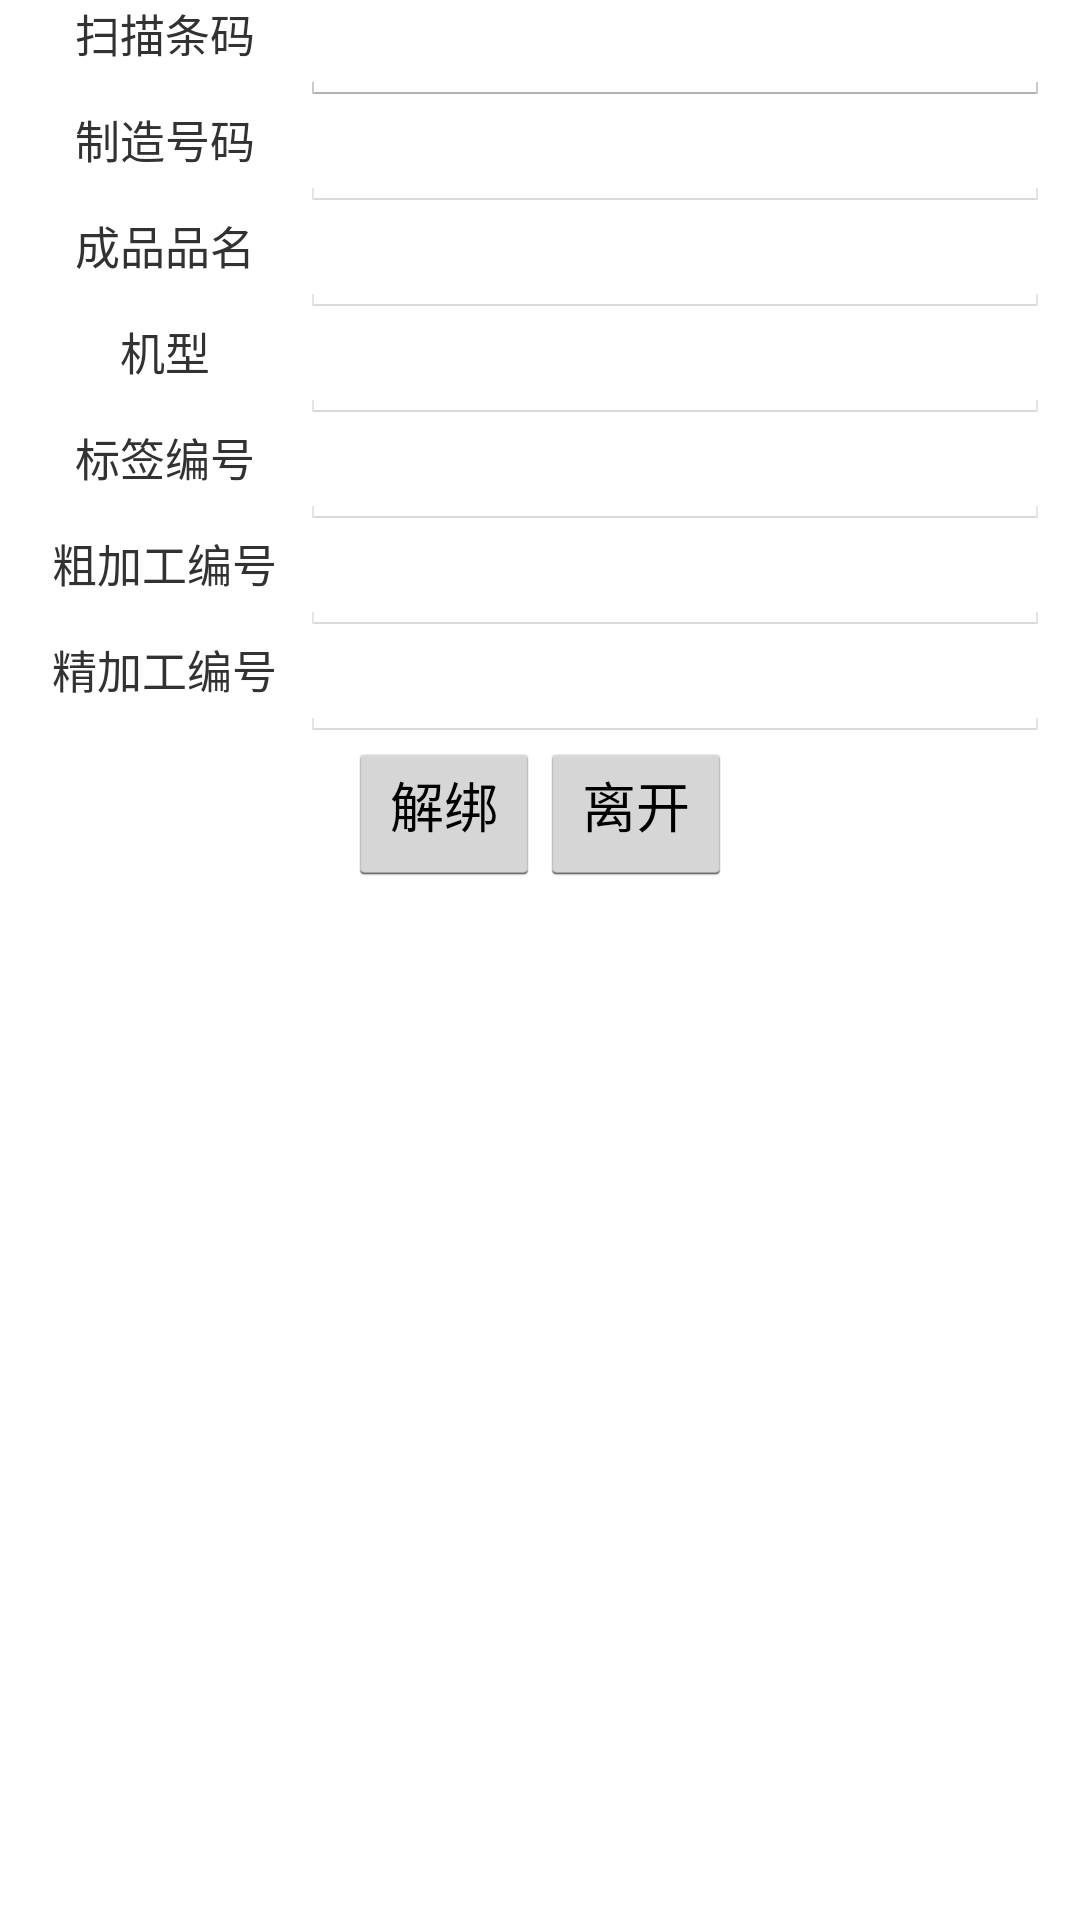

Android layout source for this screen:
<!-- AndroidManifest.xml: application theme AppTheme -->
<!-- res/layout/activity_wip_unbar_code.xml -->
<LinearLayout xmlns:android="http://schemas.android.com/apk/res/android"
    android:layout_width="fill_parent"
    android:layout_height="wrap_content"
    android:gravity="center"
    android:orientation="horizontal" >

    <TableLayout
        android:layout_width="match_parent"
        android:layout_height="match_parent"
        android:layout_marginLeft="10dp"
        android:layout_marginRight="10dp"
        android:stretchColumns="1" >

        <TableRow>

            <TextView
                android:layout_width="90dip"
                android:layout_height="wrap_content"
                android:layout_gravity="center_horizontal"
                android:text="扫描条码"
                android:textSize="15sp" />

            <EditText
                android:id="@+id/wipunBarcode_tvInput"
                android:layout_width="wrap_content"
                android:layout_height="wrap_content"
                android:layout_span="2"
                android:inputType="text"
                android:textSize="15sp" />
        </TableRow>

        <TableRow>

            <TextView
                android:layout_width="90dip"
                android:layout_height="wrap_content"
                android:layout_gravity="center_horizontal"
                android:text="制造号码"
                android:textSize="15sp" />

            <EditText
                android:id="@+id/wipunBarcode_tvProductCompid"
                android:layout_width="wrap_content"
                android:layout_height="wrap_content"
                android:layout_span="2"
                android:enabled="false"
                android:inputType="text"
                android:textSize="15sp" />
        </TableRow>

        <TableRow>

            <TextView
                android:layout_width="90dip"
                android:layout_height="wrap_content"
                android:layout_gravity="center_horizontal"
                android:text="成品品名"
                android:textSize="15sp" />

            <EditText
                android:id="@+id/wipunBarcode_tvMaterialid"
                android:layout_width="wrap_content"
                android:layout_height="wrap_content"
                android:layout_span="2"
                android:enabled="false"
                android:inputType="text"
                android:textSize="15sp" />
        </TableRow>

        <TableRow>

            <TextView
                android:layout_width="90dip"
                android:layout_height="wrap_content"
                android:layout_gravity="center_horizontal"
                android:text="机型"
                android:textSize="15sp" />

            <EditText
                android:id="@+id/wipunBarcode_tvProductModel"
                android:layout_width="wrap_content"
                android:layout_height="wrap_content"
                android:enabled="false"
                android:inputType="text"
                android:textSize="15sp" />
        </TableRow>

        <TableRow>

            <TextView
                android:layout_width="90dip"
                android:layout_height="wrap_content"
                android:layout_gravity="center_horizontal"
                android:text="标签编号"
                android:textSize="15sp" />

            <EditText
                android:id="@+id/wipunBarcode_tvProductSernumber"
                android:layout_width="wrap_content"
                android:layout_height="wrap_content"
                android:enabled="false"
                android:inputType="text"
                android:textSize="15sp" />
        </TableRow>

         <TableRow>

            <TextView
                android:layout_width="90dip"
                android:layout_height="wrap_content"
                android:layout_gravity="center_horizontal"
                android:text="粗加工编号"
                android:textSize="15sp" />

            <EditText
                android:id="@+id/wipunBarcode_tvRawnumber"
                android:layout_width="wrap_content"
                android:layout_height="wrap_content"
                android:enabled="false"
                android:inputType="text"
                android:textSize="15sp" />
        </TableRow>
        
          <TableRow>

              <TextView
                  android:layout_width="90dip"
                  android:layout_height="wrap_content"
                  android:layout_gravity="center_horizontal"
                  android:text="精加工编号"
                  android:textSize="15sp" />

              <EditText
                  android:id="@+id/wipunBarcode_tvFinNumber"
                  android:layout_width="wrap_content"
                  android:layout_height="wrap_content"
                  android:enabled="false"
                  android:inputType="text"
                  android:textSize="15sp" />
          </TableRow>
        
        <LinearLayout
            android:layout_width="wrap_content"
            android:layout_height="wrap_content"
            android:gravity="center"
            android:orientation="horizontal" >

            <Button
                android:id="@+id/wipunBarcode_btnUnbind"
                android:layout_width="wrap_content"
                android:layout_height="wrap_content"
                android:paddingTop="2dp"
                android:text="解绑" />

            <Button
                android:id="@+id/wipunBarcode_btnExit"
                android:layout_width="wrap_content"
                android:layout_height="wrap_content"
                android:paddingTop="2dp"
                android:text="离开" />
        </LinearLayout>
    </TableLayout>

</LinearLayout>
<!-- resources referenced by this layout -->
<resources>
  <style name="AppTheme" parent="AppBaseTheme">
          
      </style>
  <style name="AppBaseTheme" parent="android:Theme.Light">
          
      </style>
</resources>
